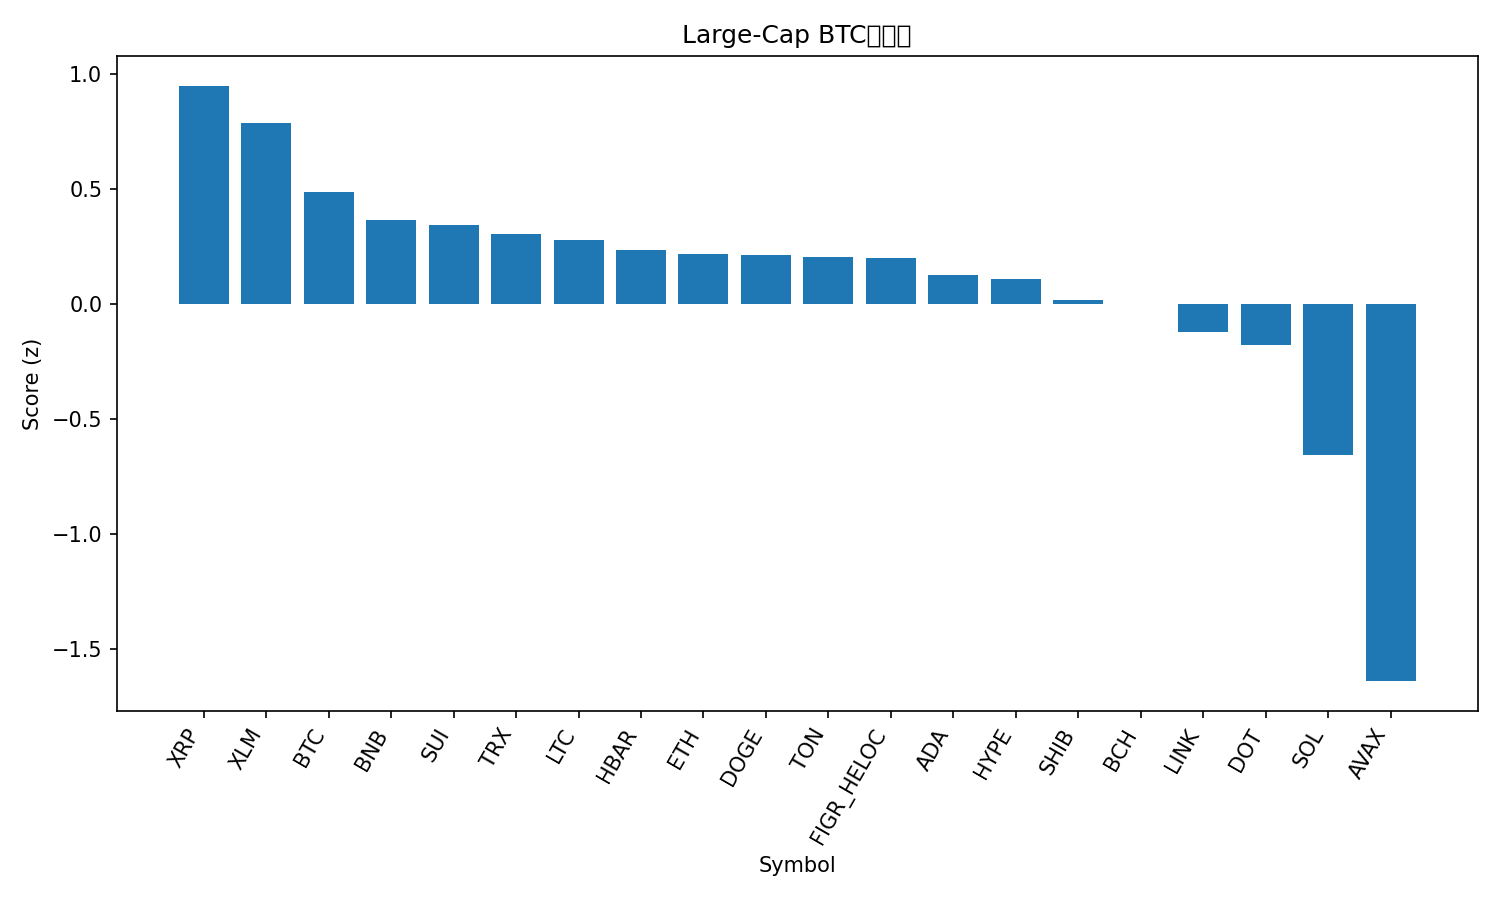

Source data for this figure (header and first rows):
rank, name, symbol, price_btc, price_usd, pct_1h_btc, pct_24h_btc, pct_7d_btc, market_cap_rank, market_cap_usd, volume_usd, score
1, XRP, XRP, 2.61e-05, 2.97, -0.1733, 2.914, -0.5729, 3, 177308849919, 5696558322, 0.9495
2, Stellar, XLM, 3.33e-06, 0.3788, -0.1145, 2.094, -1.124, 21, 12089351067, 195021848, 0.7883
3, Bitcoin, BTC, 1.0, 113599, 0.0, 0.0, 0.0, 1, 2262952404414, 45842127132, 0.4888
4, BNB, BNB, 0.008956, 1018, -0.01203, -1.1, 8.458, 5, 141671023013, 2297065877, 0.3669
5, Sui, SUI, 2.988e-05, 3.39, 0.02538, 0.0638, -5.479, 20, 12112897935, 926904483, 0.3446
6, TRON, TRX, 2.99e-06, 0.3392, -0.008256, -0.6446, 1.311, 10, 32106436701, 602372915, 0.3044
7, Litecoin, LTC, 0.0009369, 106.5, 0.2426, -1.095, -5.754, 27, 8124463143, 528300637, 0.2791
8, Hedera, HBAR, 1.97e-06, 0.2236, -0.1531, 0.1947, -3.769, 25, 9479315617, 194357043, 0.2368
9, Ethereum, ETH, 0.03672, 4172, 0.1966, -1.347, -6.047, 2, 503338438419, 29014279907, 0.2161
10, Dogecoin, DOGE, 2.14e-06, 0.2433, -0.1176, 0.4628, -9.163, 8, 36758374387, 3179907505, 0.2138
11, Toncoin, TON, 2.496e-05, 2.84, 0.1159, -0.7593, -6.874, 30, 7215716136, 104832332, 0.2047
12, Figure Heloc, FIGR_HELOC, 8.8e-06, 0.9994, 0.05038, -1.168, -0.253, 18, 12623128157, 37245899, 0.2003
13, Cardano, ADA, 7.22e-06, 0.8202, -0.09131, -0.3803, -5.3, 11, 29938872465, 1298592805, 0.1281
14, Hyperliquid, HYPE, 0.000405, 46.01, -0.04572, 0.3767, -15.54, 19, 12482280719, 834325474, 0.1078
15, Shiba Inu, SHIB, 1.07583e-10, 1.222e-05, -0.2048, -0.3345, -5.603, 31, 7204372602, 175328942, 0.01618
16, Bitcoin Cash, BCH, 0.004903, 557.1, -0.005877, -1.269, -5.378, 22, 11101942058, 252384911, -0.001394
17, Chainlink, LINK, 0.0001917, 21.78, -0.204, -0.9452, -5.484, 13, 14769373251, 826789260, -0.1236
18, Polkadot, DOT, 3.547e-05, 4.03, -0.4189, -0.3953, -4.135, 34, 6138910965, 253423640, -0.1765
19, Solana, SOL, 0.001868, 212.2, -0.2731, -2.578, -9.527, 6, 115292893068, 8397937948, -0.6587
20, Avalanche, AVAX, 0.0002949, 33.51, -1.937, -2.009, 13.83, 17, 14169414101, 1293414548, -1.641
21, Cronos, CRO, 1.77e-06, 0.2015, -1.404, -4.431, -12.05, 32, 7019450772, 66519973, -2.304
